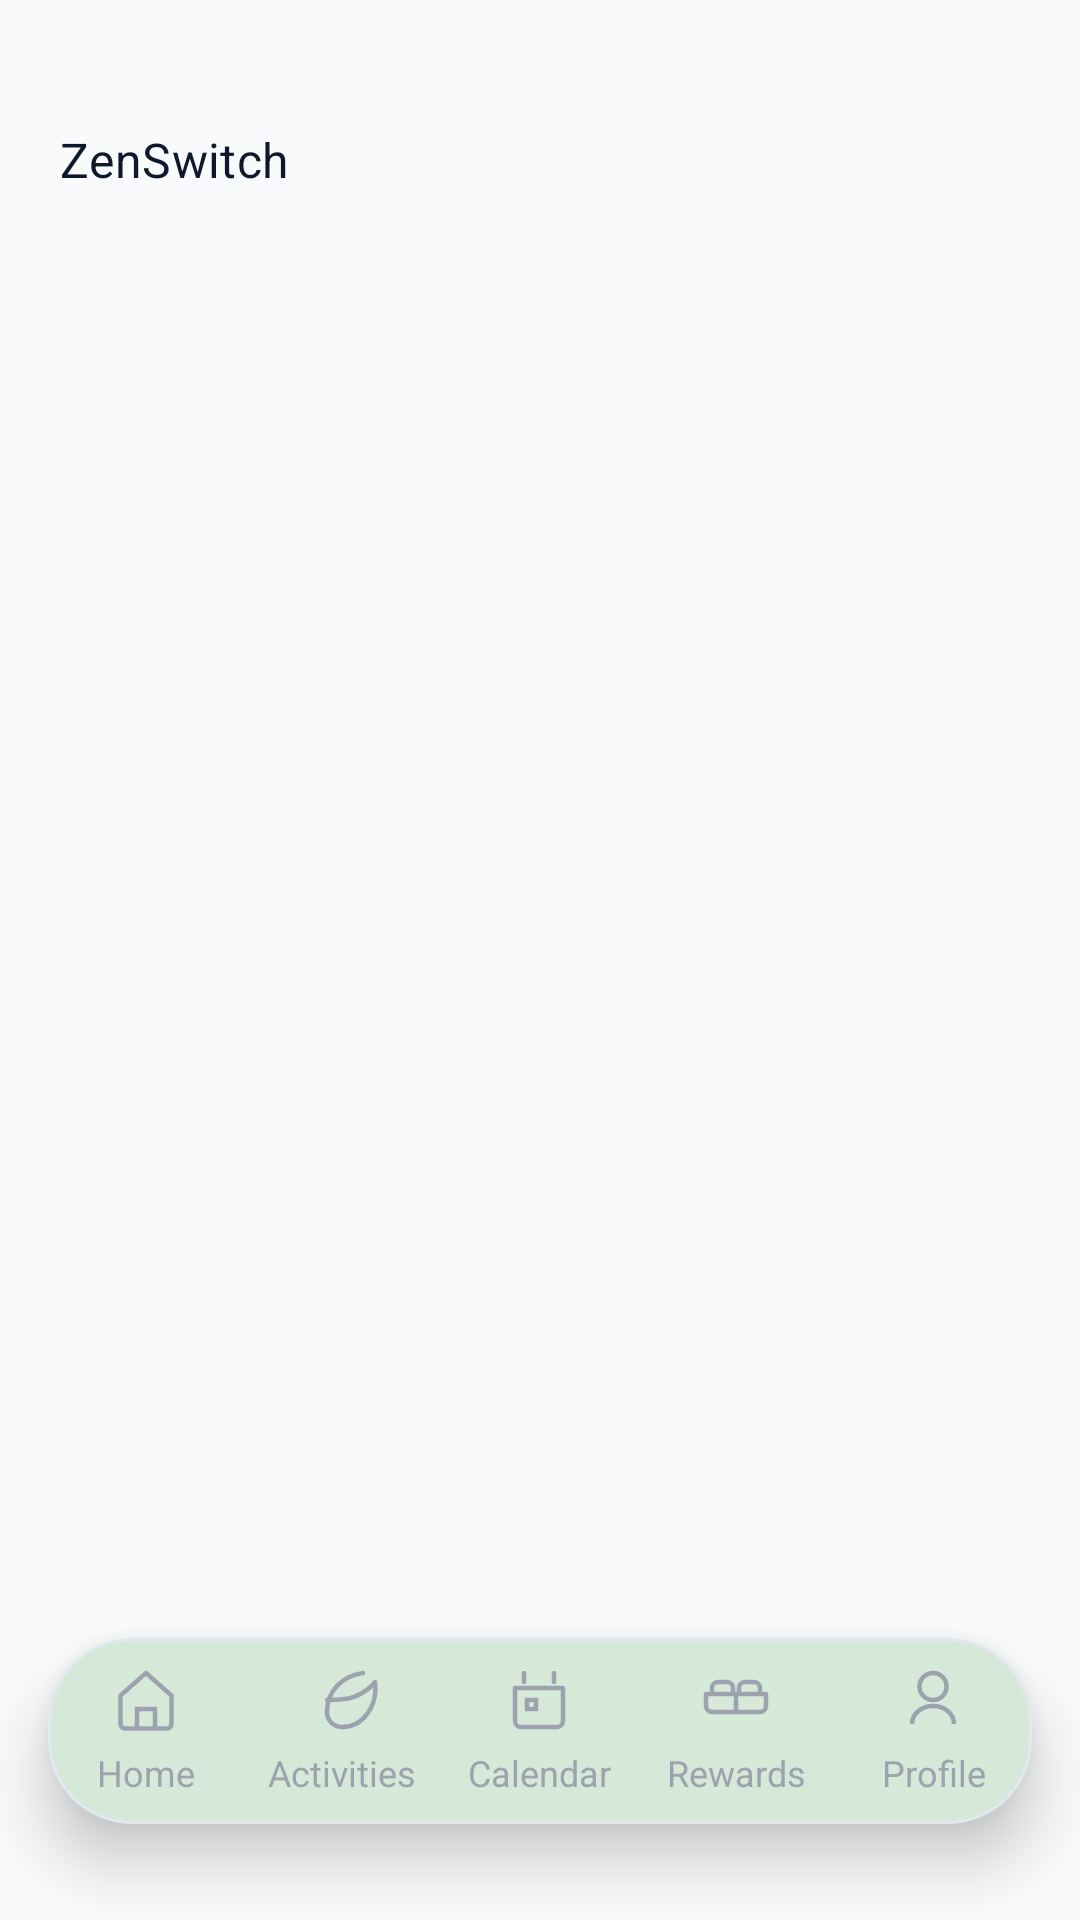

Android layout source for this screen:
<!-- AndroidManifest.xml: application theme Theme.ZenSwitch.Sage -->
<!-- res/layout/activity_main.xml -->
<?xml version="1.0" encoding="utf-8"?>
<androidx.constraintlayout.widget.ConstraintLayout xmlns:android="http://schemas.android.com/apk/res/android"
    xmlns:app="http://schemas.android.com/apk/res-auto"
    android:id="@+id/container"
    android:layout_width="match_parent"
    android:layout_height="match_parent"
    android:background="?android:attr/colorBackground">

    <FrameLayout
        android:id="@+id/topHeaderContainer"
        android:layout_width="0dp"
        android:layout_height="64dp"
        android:layout_marginTop="0dp"
        android:elevation="4dp"
        android:background="@drawable/header_glass"
        app:layout_constraintTop_toTopOf="parent"
        app:layout_constraintStart_toStartOf="parent"
        app:layout_constraintEnd_toEndOf="parent">

        <TextView
            android:id="@+id/appTitle"
            android:layout_width="wrap_content"
            android:layout_height="wrap_content"
            android:layout_gravity="bottom"
            android:layout_marginStart="20dp"
            android:text="ZenSwitch"
            android:textAppearance="@style/TextAppearance.ZenSwitch.TitleLarge"
            android:textColor="?attr/colorOnSurface" />

    </FrameLayout>

    <androidx.viewpager2.widget.ViewPager2
        android:id="@+id/viewPager"
        android:layout_width="match_parent"
        android:layout_height="0dp"
        android:paddingBottom="94dp"
        android:clipToPadding="false"
        app:layout_constraintTop_toBottomOf="@id/topHeaderContainer"
        app:layout_constraintBottom_toBottomOf="parent" />

    <com.google.android.material.card.MaterialCardView
        android:id="@+id/floating_nav_container"
        android:layout_width="0dp"
        android:layout_height="62dp"
        android:layout_marginHorizontal="16dp"
        android:layout_marginBottom="32dp"
        android:background="?attr/colorSurface"
        app:cardCornerRadius="28dp"
        app:cardElevation="12dp"
        app:cardBackgroundColor="?attr/colorSurface"
        app:layout_constraintBottom_toBottomOf="parent"
        app:layout_constraintStart_toStartOf="parent"
        app:layout_constraintEnd_toEndOf="parent">

        <LinearLayout
            android:layout_width="match_parent"
            android:layout_height="match_parent"
            android:orientation="horizontal"
            android:gravity="center"
            android:weightSum="5">

            
            <LinearLayout
                android:id="@+id/nav_home"
                android:layout_width="0dp"
                android:layout_height="match_parent"
                android:layout_weight="1"
                android:gravity="center"
                android:orientation="vertical"
                android:background="@null"
                android:foreground="@drawable/nav_clean_ripple"
                android:clickable="true"
                android:focusable="true">

                <ImageView
                    android:id="@+id/nav_home_icon"
                    android:layout_width="24dp"
                    android:layout_height="24dp"
                    android:src="@drawable/ic_nav_home_outline"
                    android:tint="@color/bottom_nav_item_color" />

                <Space
                    android:layout_width="match_parent"
                    android:layout_height="4dp" />

                <TextView
                    android:id="@+id/nav_home_label"
                    android:layout_width="wrap_content"
                    android:layout_height="wrap_content"
                    android:text="@string/title_home"
                    android:textSize="12sp"
                    android:gravity="center"
                    android:textColor="@color/bottom_nav_item_color" />

            </LinearLayout>

            
            <LinearLayout
                android:id="@+id/nav_activities"
                android:layout_width="0dp"
                android:layout_height="match_parent"
                android:layout_weight="1"
                android:gravity="center"
                android:orientation="vertical"
                android:background="@null"
                android:foreground="@drawable/nav_clean_ripple"
                android:clickable="true"
                android:focusable="true">

                <ImageView
                    android:id="@+id/nav_activities_icon"
                    android:layout_width="24dp"
                    android:layout_height="24dp"
                    android:src="@drawable/ic_nav_leaf"
                    android:tint="@color/bottom_nav_item_color" />

                <Space
                    android:layout_width="match_parent"
                    android:layout_height="4dp" />

                <TextView
                    android:id="@+id/nav_activities_label"
                    android:layout_width="wrap_content"
                    android:layout_height="wrap_content"
                    android:text="@string/title_activities"
                    android:textSize="12sp"
                    android:gravity="center"
                    android:textColor="@color/bottom_nav_item_color" />

            </LinearLayout>

            
            <LinearLayout
                android:id="@+id/nav_calendar"
                android:layout_width="0dp"
                android:layout_height="match_parent"
                android:layout_weight="1"
                android:gravity="center"
                android:orientation="vertical"
                android:background="@null"
                android:foreground="@drawable/nav_clean_ripple"
                android:clickable="true"
                android:focusable="true">

                <ImageView
                    android:id="@+id/nav_calendar_icon"
                    android:layout_width="24dp"
                    android:layout_height="24dp"
                    android:src="@drawable/ic_nav_calendar_outline"
                    android:tint="@color/bottom_nav_item_color" />

                <Space
                    android:layout_width="match_parent"
                    android:layout_height="4dp" />

                <TextView
                    android:id="@+id/nav_calendar_label"
                    android:layout_width="wrap_content"
                    android:layout_height="wrap_content"
                    android:text="@string/title_calendar"
                    android:textSize="12sp"
                    android:gravity="center"
                    android:textColor="@color/bottom_nav_item_color" />

            </LinearLayout>

            
            <LinearLayout
                android:id="@+id/nav_rewards"
                android:layout_width="0dp"
                android:layout_height="match_parent"
                android:layout_weight="1"
                android:gravity="center"
                android:orientation="vertical"
                android:background="@null"
                android:foreground="@drawable/nav_clean_ripple"
                android:clickable="true"
                android:focusable="true">

                <ImageView
                    android:id="@+id/nav_rewards_icon"
                    android:layout_width="24dp"
                    android:layout_height="24dp"
                    android:src="@drawable/ic_nav_gift_outline"
                    android:tint="@color/bottom_nav_item_color" />

                <Space
                    android:layout_width="match_parent"
                    android:layout_height="4dp" />

                <TextView
                    android:id="@+id/nav_rewards_label"
                    android:layout_width="wrap_content"
                    android:layout_height="wrap_content"
                    android:text="@string/title_rewards"
                    android:textSize="12sp"
                    android:gravity="center"
                    android:textColor="@color/bottom_nav_item_color" />

            </LinearLayout>

            
            <LinearLayout
                android:id="@+id/nav_profile"
                android:layout_width="0dp"
                android:layout_height="match_parent"
                android:layout_weight="1"
                android:gravity="center"
                android:orientation="vertical"
                android:background="@null"
                android:foreground="@drawable/nav_clean_ripple"
                android:clickable="true"
                android:focusable="true">

                <ImageView
                    android:id="@+id/nav_profile_icon"
                    android:layout_width="24dp"
                    android:layout_height="24dp"
                    android:src="@drawable/ic_nav_profile_outline"
                    android:tint="@color/bottom_nav_item_color" />

                <Space
                    android:layout_width="match_parent"
                    android:layout_height="4dp" />

                <TextView
                    android:id="@+id/nav_profile_label"
                    android:layout_width="wrap_content"
                    android:layout_height="wrap_content"
                    android:text="@string/title_profile"
                    android:textSize="12sp"
                    android:gravity="center"
                    android:textColor="@color/bottom_nav_item_color" />

            </LinearLayout>

        </LinearLayout>

    </com.google.android.material.card.MaterialCardView>

</androidx.constraintlayout.widget.ConstraintLayout>
<!-- resources referenced by this layout -->
<resources>
  <!-- drawable header_glass (drawable) -->
  <?xml version="1.0" encoding="utf-8"?>
  <shape xmlns:android="http://schemas.android.com/apk/res/android">
      <solid android:color="#00FFFFFF"/> 
  </shape>
  <string name="title_activities">Activities</string>
  <string name="title_calendar">Calendar</string>
  <string name="title_home">Home</string>
  <string name="title_profile">Profile</string>
  <string name="title_rewards">Rewards</string>
  <style name="TextAppearance.ZenSwitch.TitleLarge" parent="TextAppearance.MaterialComponents.Subtitle1">
          <item name="android:fontFamily">sans-serif-medium</item>
      </style>
  <color name="sage_primary_fixed">#5FAE66</color>
  <color name="white">#FFFFFFFF</color>
  <color name="sage_secondary">@color/sage_primary_light_fixed</color>
  <color name="black">#FF000000</color>
  <color name="button_primary_sage">#5FAE66</color>
  <color name="neutral_bg_fixed">#F8FAFC</color>
  <color name="neutral_text_fixed">#0F172A</color>
  <color name="toolbar_light_green">#EAF3EC</color>
  <color name="neutral_surface_variant_fixed">#F1F5F9</color>
  <color name="neutral_text_muted_fixed">#475569</color>
  <color name="neutral_outline_fixed">#E2E8F0</color>
  <color name="neutral_surface_fixed">#FFFFFF</color>
  <style name="TextAppearance.ZenSwitch.DisplayLarge" parent="TextAppearance.MaterialComponents.Headline3">
          <item name="android:fontFamily">sans-serif</item>
      </style>
  <style name="TextAppearance.ZenSwitch.DisplayMedium" parent="TextAppearance.MaterialComponents.Headline4">
          <item name="android:fontFamily">sans-serif</item>
      </style>
  <style name="TextAppearance.ZenSwitch.DisplaySmall" parent="TextAppearance.MaterialComponents.Headline5">
          <item name="android:fontFamily">sans-serif</item>
      </style>
  <style name="TextAppearance.ZenSwitch.HeadlineLarge" parent="TextAppearance.MaterialComponents.Headline4">
          <item name="android:fontFamily">sans-serif-medium</item>
      </style>
  <style name="TextAppearance.ZenSwitch.HeadlineMedium" parent="TextAppearance.MaterialComponents.Headline5">
          <item name="android:fontFamily">sans-serif-medium</item>
      </style>
  <style name="TextAppearance.ZenSwitch.HeadlineSmall" parent="TextAppearance.MaterialComponents.Headline6">
          <item name="android:fontFamily">sans-serif-medium</item>
      </style>
  <style name="TextAppearance.ZenSwitch.TitleMedium" parent="TextAppearance.MaterialComponents.Subtitle2">
          <item name="android:fontFamily">sans-serif-medium</item>
      </style>
  <style name="TextAppearance.ZenSwitch.TitleSmall" parent="TextAppearance.MaterialComponents.Subtitle2">
          <item name="android:fontFamily">sans-serif-medium</item>
      </style>
  <style name="TextAppearance.ZenSwitch.BodyLarge" parent="TextAppearance.MaterialComponents.Body1">
          <item name="android:fontFamily">sans-serif</item>
      </style>
  <style name="TextAppearance.ZenSwitch.BodyMedium" parent="TextAppearance.MaterialComponents.Body2">
          <item name="android:fontFamily">sans-serif</item>
      </style>
  <style name="TextAppearance.ZenSwitch.BodySmall" parent="TextAppearance.MaterialComponents.Caption">
          <item name="android:fontFamily">sans-serif</item>
      </style>
  <style name="TextAppearance.ZenSwitch.LabelLarge" parent="TextAppearance.MaterialComponents.Button">
          <item name="android:fontFamily">sans-serif-medium</item>
      </style>
  <style name="TextAppearance.ZenSwitch.LabelMedium" parent="TextAppearance.MaterialComponents.Button">
          <item name="android:fontFamily">sans-serif-medium</item>
      </style>
  <style name="TextAppearance.ZenSwitch.LabelSmall" parent="TextAppearance.MaterialComponents.Caption">
          <item name="android:fontFamily">sans-serif-medium</item>
      </style>
  <color name="sage_primary_light_fixed">#D7F2DB</color>
  <dimen name="radius_full">999dp</dimen>
</resources>
